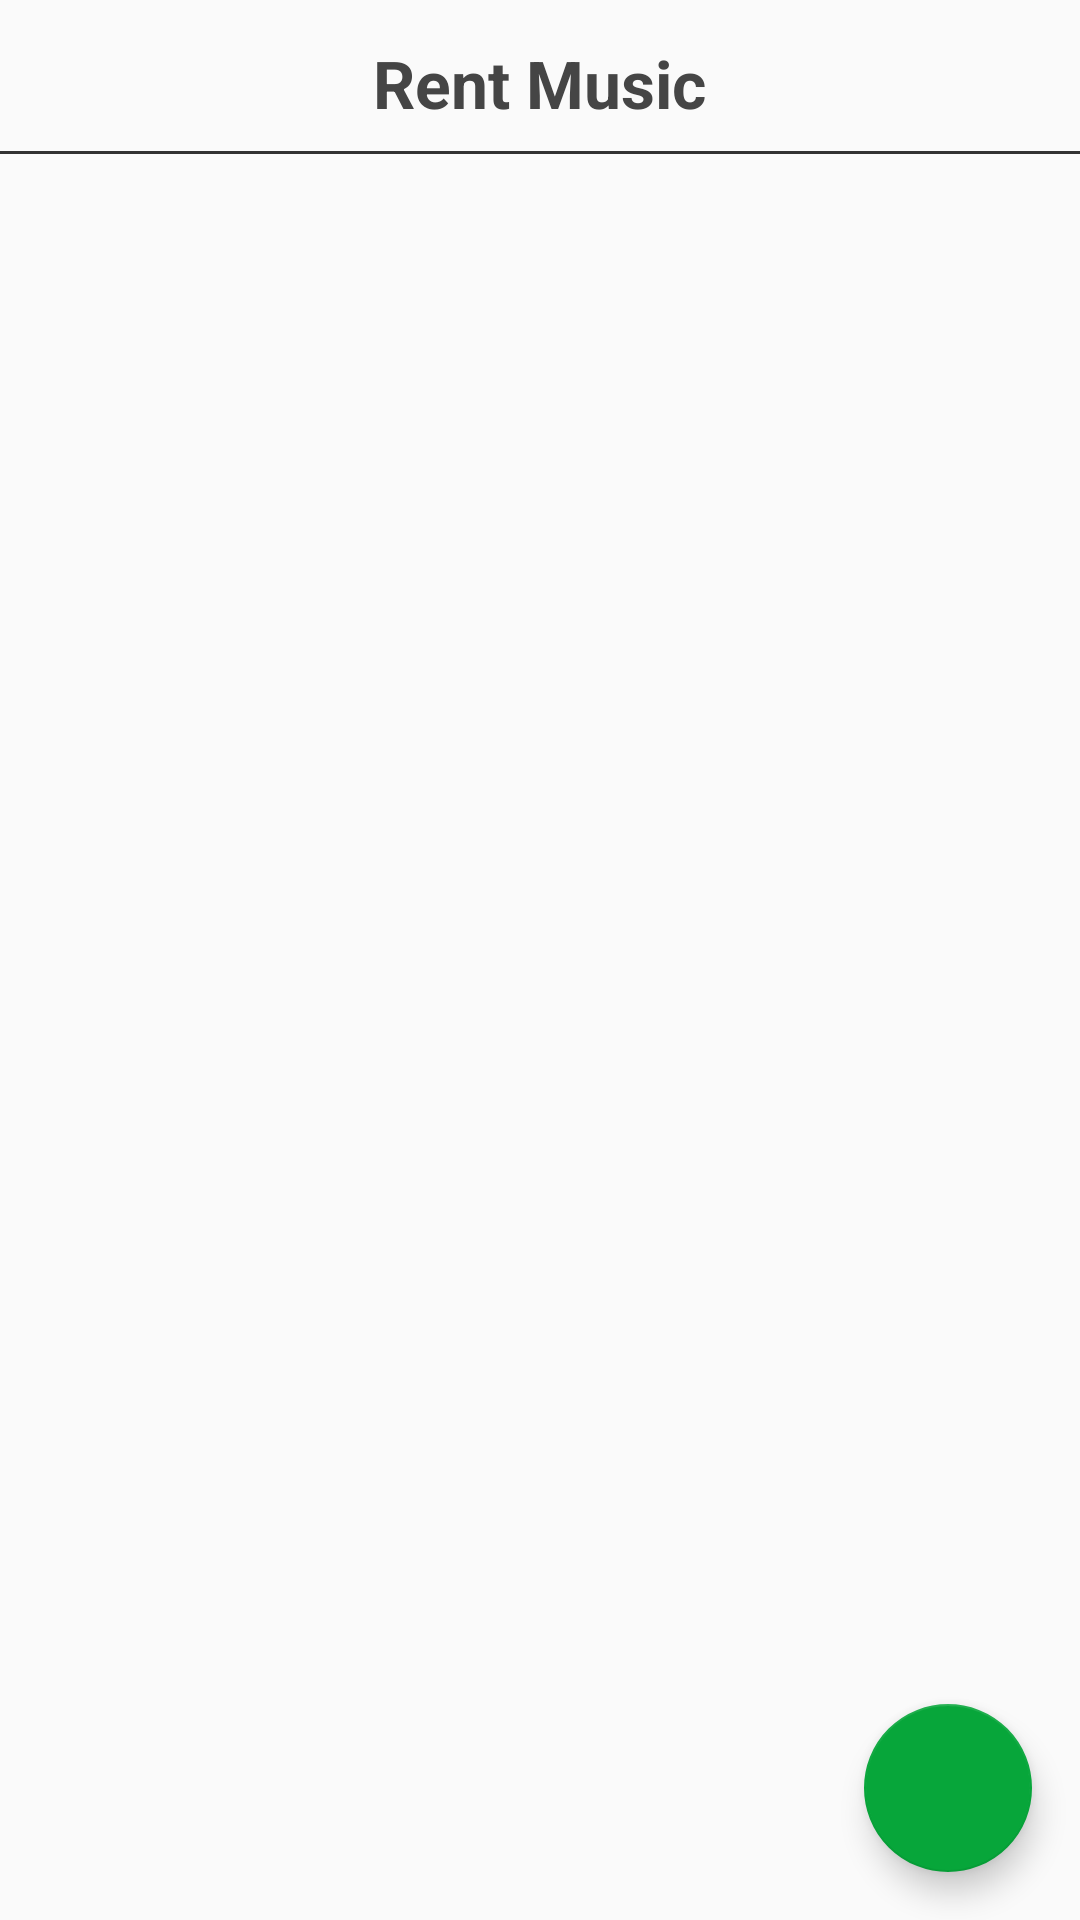

Layout XML and referenced resources for this Android screen:
<!-- AndroidManifest.xml: application theme AppTheme -->
<!-- res/layout/rent_music_layout.xml -->
<?xml version="1.0" encoding="utf-8"?>
<RelativeLayout xmlns:android="http://schemas.android.com/apk/res/android"
    android:layout_width="match_parent"
    android:layout_height="match_parent"
    xmlns:app="http://schemas.android.com/apk/res-auto"
    android:orientation="vertical">

    <android.support.design.widget.FloatingActionButton
        android:id="@+id/add_btn"
        app:backgroundTint="#07a63a"
        android:layout_width="60dp"
        android:layout_height="60dp"
        android:layout_alignParentBottom="true"
        android:layout_alignParentRight="true"
        android:layout_margin="16dp"
        android:src="@drawable/ic_add_black_24dp" />

    <LinearLayout
        android:layout_width="match_parent"
        android:layout_height="match_parent"
        android:orientation="vertical">

        <RelativeLayout
            android:layout_width="match_parent"
            android:layout_height="wrap_content"
            android:padding="8dp">

            <ImageView
                android:layout_width="wrap_content"
                android:layout_height="wrap_content"
                android:layout_alignParentRight="true"
                android:padding="10dp"
                android:src="@drawable/ic_search_black_24dp" />

            <TextView
                style="@style/titleStyle"
                android:layout_width="wrap_content"
                android:layout_height="wrap_content"
                android:text="Rent Music" />


        </RelativeLayout>

        <View
            android:layout_width="match_parent"
            android:layout_height="1dp"
            android:layout_marginBottom="5dp"
            android:background="#333" />

        <ScrollView
            android:layout_width="match_parent"
            android:layout_height="match_parent">

            <LinearLayout
                android:id="@+id/container"
                android:layout_width="match_parent"
                android:layout_height="wrap_content"
                android:orientation="vertical">


            </LinearLayout>
        </ScrollView>
    </LinearLayout>
</RelativeLayout>
<!-- resources referenced by this layout -->
<resources>
  <style name="titleStyle">
  
  
          <item name="android:layout_marginTop">5dp</item>
          <item name="android:layout_centerHorizontal">true</item>
          <item name="android:textStyle">bold</item>
          <item name="android:textColor">#454545</item>
          <item name="android:textSize">22sp</item>
      </style>
  <style name="AppTheme" parent="Theme.AppCompat.Light.DarkActionBar">
          
          <item name="colorPrimary">@color/colorPrimary</item>
          <item name="colorPrimaryDark">@color/colorPrimaryDark</item>
          <item name="colorAccent">@color/colorAccent</item>
      </style>
  <!-- not gathered from this repository: default colours our renderer supplied (Android Studio template values) -->
  <color name="colorPrimary">#FF6200EE</color>
  <color name="colorPrimaryDark">#FF3700B3</color>
  <color name="colorAccent">#FF03DAC5</color>
</resources>
